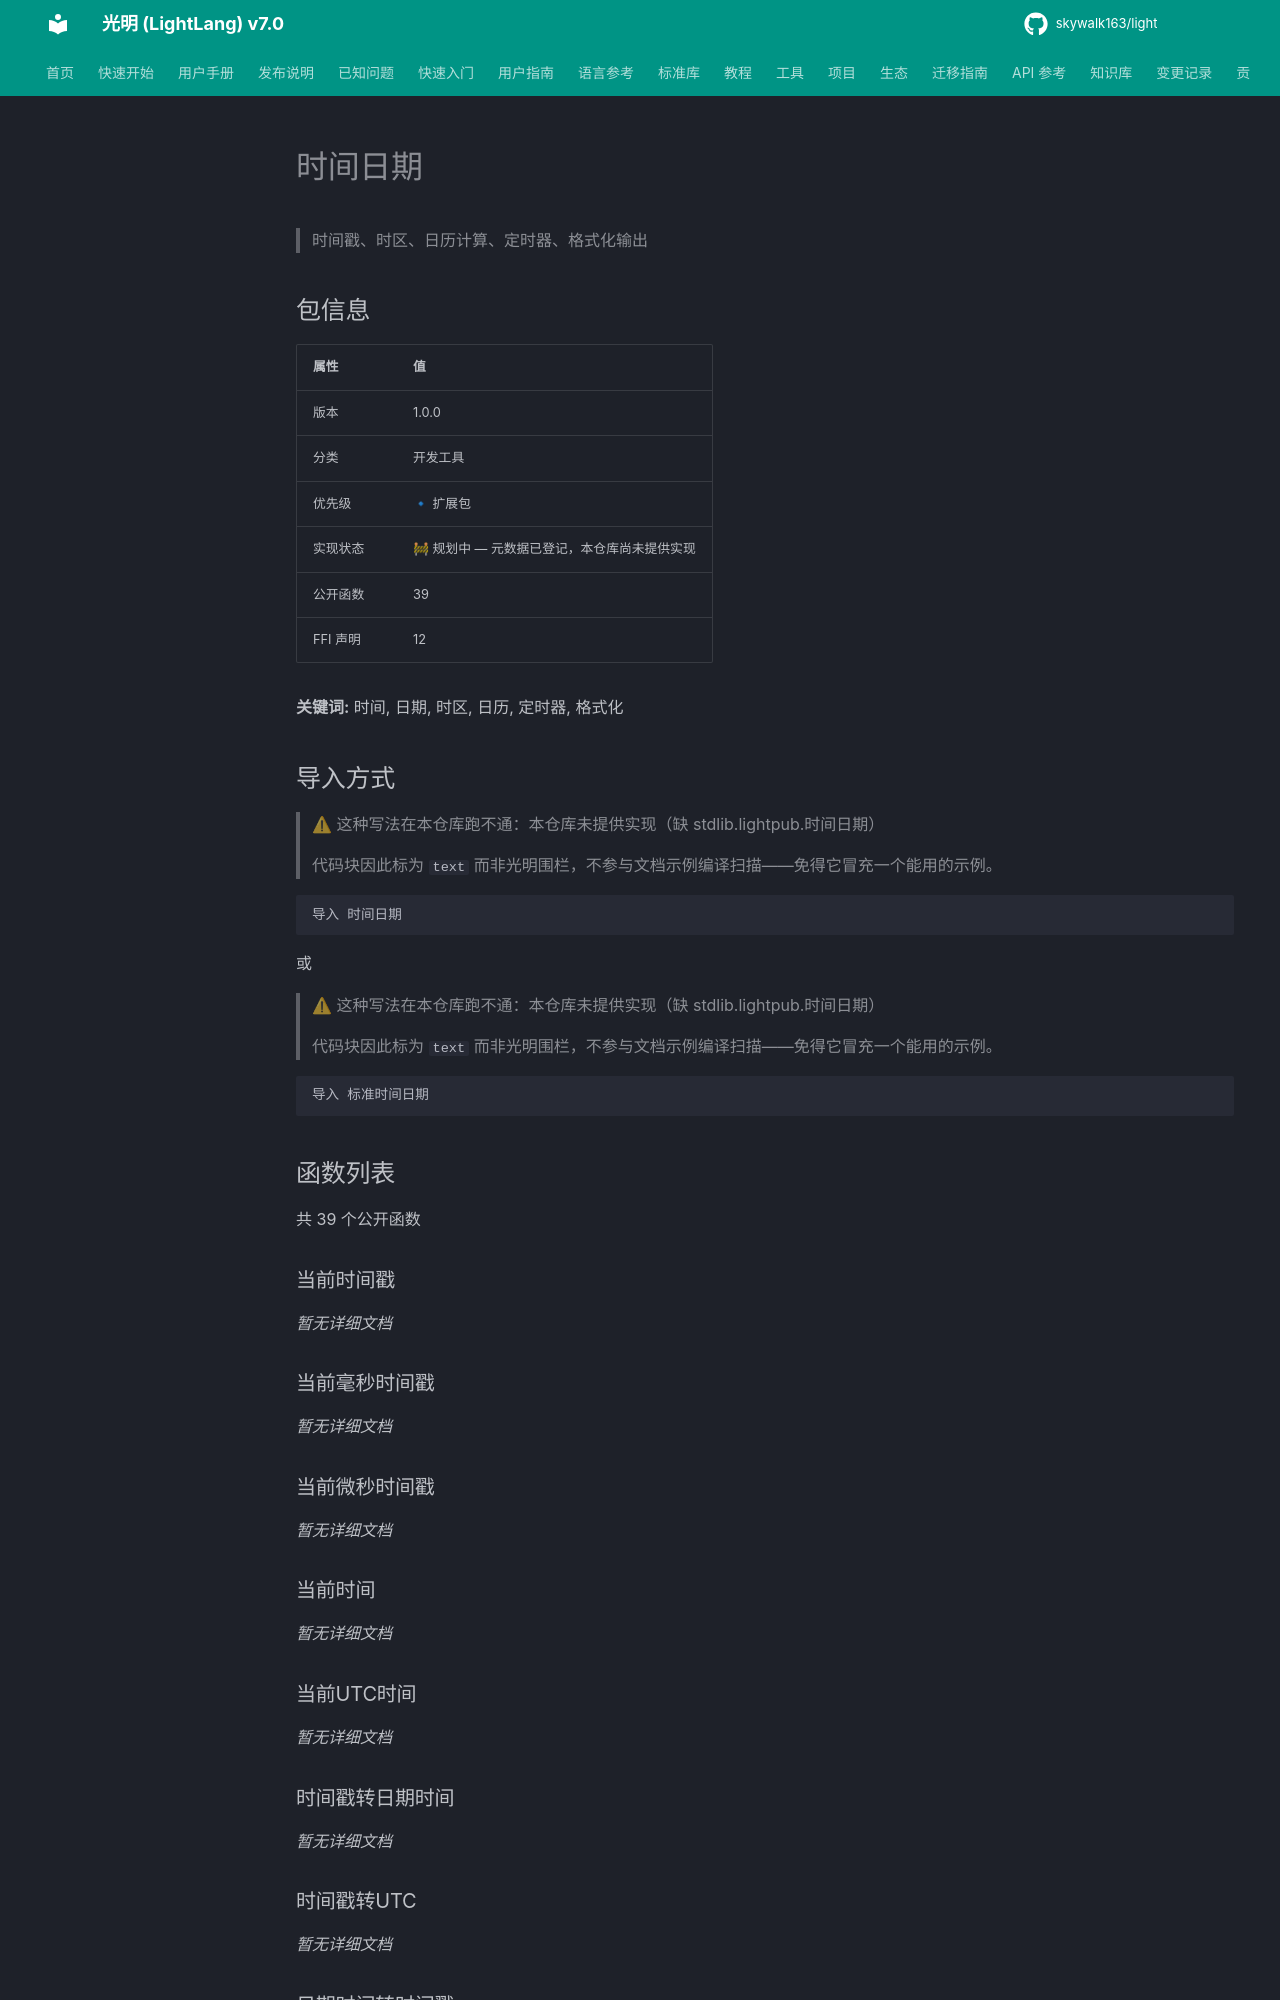

repository: skywalk163/light · page: lightpub/时间日期/index.html · generator: mkdocs

# 时间日期

> 时间戳、时区、日历计算、定时器、格式化输出

## 包信息

| 属性 | 值 |
|------|-----|
| 版本 | 1.0.0 |
| 分类 | 开发工具 |
| 优先级 | 🔹 扩展包 |
| 实现状态 | 🚧 规划中 — 元数据已登记，本仓库尚未提供实现 |
| 公开函数 | 39 |
| FFI 声明 | 12 |

**关键词:** 时间, 日期, 时区, 日历, 定时器, 格式化

## 导入方式

> ⚠ 这种写法在本仓库跑不通：本仓库未提供实现（缺 stdlib.lightpub.时间日期）
>
> 代码块因此标为 `text` 而非光明围栏，不参与文档示例编译扫描——免得它冒充一个能用的示例。

```text
导入 时间日期
```

或

> ⚠ 这种写法在本仓库跑不通：本仓库未提供实现（缺 stdlib.lightpub.时间日期）
>
> 代码块因此标为 `text` 而非光明围栏，不参与文档示例编译扫描——免得它冒充一个能用的示例。

```text
导入 标准时间日期
```

## 函数列表

共 39 个公开函数
